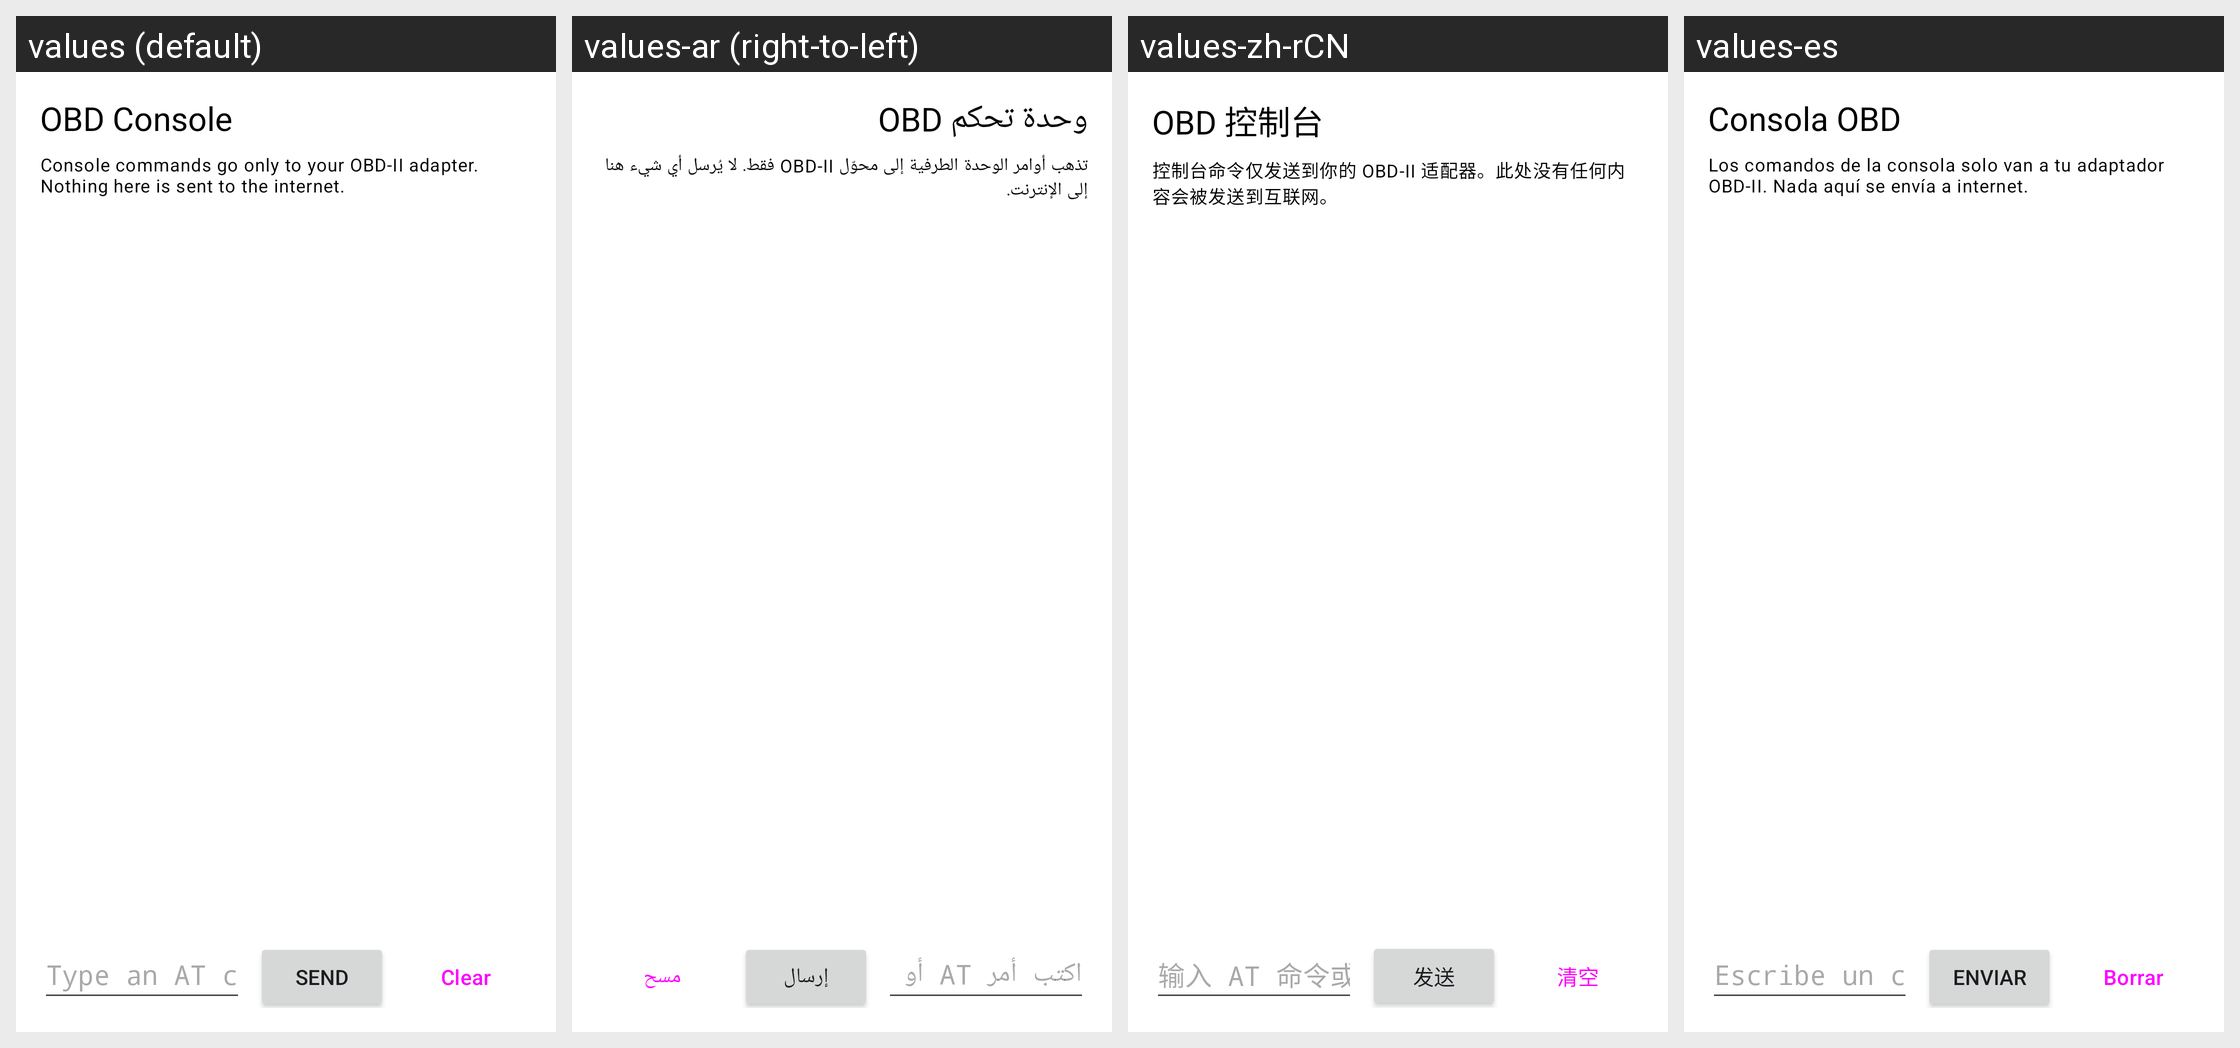

Locale-by-locale string values for the Android screen shown in this grid:
Android screen res/layout/fragment_console.xml rendered under 4 locales, left to right: values (default), values-ar (right-to-left), values-zh-rCN, values-es. Device: Nexus 5 (rendered at 1080×1920; each locale shown at half size, 540×960, under a caption strip naming it); theme Theme.OBD2AI.
Strings drawn on this screen, with the default value and each locale's value (text and hints the layout hard-codes, and strings that could not be matched under every locale, appear in the picture but are not listed):

obd_console_title
  values: OBD Console
  values-ar: وحدة تحكم OBD
  values-zh-rCN: OBD 控制台
  values-es: Consola OBD

console_local_note
  values: Console commands go only to your OBD-II adapter. Nothing here is sent to the internet.
  values-ar: تذهب أوامر الوحدة الطرفية إلى محوّل OBD-II فقط. لا يُرسل أي شيء هنا إلى الإنترنت.
  values-zh-rCN: 控制台命令仅发送到你的 OBD-II 适配器。此处没有任何内容会被发送到互联网。
  values-es: Los comandos de la consola solo van a tu adaptador OBD-II. Nada aquí se envía a internet.

obd_console_hint
  values: Type an AT command or PID (e.g. 010C)
  values-ar: اكتب أمر AT أو PID (مثال 010C)
  values-zh-rCN: 输入 AT 命令或 PID（例如 010C）
  values-es: Escribe un comando AT o PID (p. ej. 010C)

obd_console_send
  values: Send
  values-ar: إرسال
  values-zh-rCN: 发送
  values-es: Enviar

obd_console_clear
  values: Clear
  values-ar: مسح
  values-zh-rCN: 清空
  values-es: Borrar
